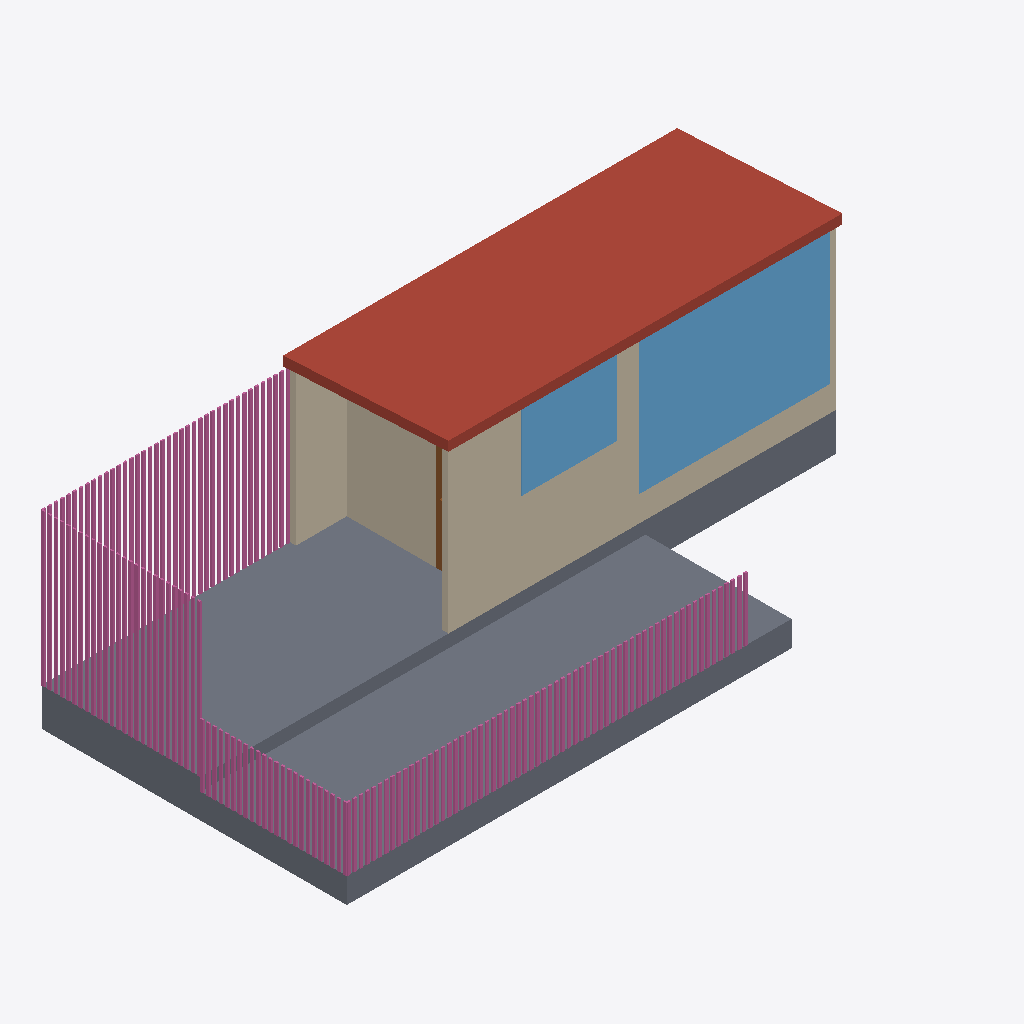
Isometric view of an IFC building model (IFC-SPF (STEP), schema IFC2X3, length unit millimetre), seen from the south-west, elements coloured by IFC class: 3 slabs (grey), 3 walls (beige), 2 railings (pink), 2 windows (light blue), 1 roof (red-brown), 1 door (brown).
Extent 10.1 m × 4.9 m × 3.3 m (x, y, z). Storeys (4): DIVERSE at -3.00 m; FLYTEBRYGGE at 0.00 m; VEGGER at 2.40 m; TAK at 2.40 m. Elements (20): 6 IfcSlab, 5 IfcWall, 3 IfcRailing, 3 IfcWindow, 2 IfcDoor, 1 IfcRoof.

HEADER;
FILE_DESCRIPTION(('ViewDefinition [CoordinationView_V2.0]'),'2;1');
FILE_NAME('sauna','2026-05-22T15:51:45',('CadLine Ltd.'),('CadLine Ltd.'),'IfcOpenShell 0.5.0-dev','IFC file generated by ARCHline.XP 2018','');
FILE_SCHEMA(('IFC2X3'));
ENDSEC;
DATA;
#15=IFCPROJECT('14m5uysWSMGAC0hQ2ZmNDL',#5,'Project name','Project number',$,$,'Project status',(#19),#14);
#27=IFCSITE('04F70ysWSMGAC0hQ2ZmNDL',#5,'','',$,#26,#5363,'',.ELEMENT.,(67,16,57),(14,22,30),0.0,$,$);
#39=IFCBUILDING('3FrcOdvREkGQX0EMZNgCVe',#5,'Default',$,$,#38,$,'Default',.ELEMENT.,0.0,$,$);
#41=IFCBUILDINGSTOREY('1v8bVNz0SqGBCqV5H06El1',#5,'DIVERSE',$,$,#47,$,'DIVERSE',.ELEMENT.,-3000.0);
#48=IFCBUILDINGSTOREY('1uMKSb$G1KJ9ZkIeI$BhQW',#5,'FLYTEBRYGGE',$,$,#53,$,'FLYTEBRYGGE',.ELEMENT.,0.0);
#54=IFCBUILDINGSTOREY('0nv2Tq0gyYJxZm69MiqskV',#5,'VEGGER',$,$,#59,$,'VEGGER',.ELEMENT.,2400.0);
#60=IFCBUILDINGSTOREY('3WfS_WRqR1GOJtNcwn6vNP',#5,'TAK',$,$,#65,$,'TAK',.ELEMENT.,2400.0);
#2816=IFCROOF('0fBpz9vxtKIAQz_15iBkxg',#5,'Roof 1',$,$,#2815,$,$,.NOTDEFINED.);
#364=IFCSLAB('13w2bCGUE7JvQEawkRmjvn',#5,'Slab 3',$,$,#363,#358,$,$);
#2578=IFCSLAB('23n5Si20jIIhhPHH8kp8Cz',#5,'Slab 4',$,'1 layered 30 r.c.',#2577,#2572,$,$);
#1250=IFCRAILING('0rwJIXFM5nGeAOoQbet1hp',#5,'Railing 1',$,$,#1249,#1244,$,.NOTDEFINED.);
#1295=IFCWALL('2W2p4uN70eJe8hkzNuGbFE',#5,'Wall 3',$,$,#1294,#1289,$);
#2355=IFCRAILING('237NM9idsrIxv2mszeOLXA',#5,'Railing 2',$,$,#2354,#2349,$,.NOTDEFINED.);
#5165=IFCWINDOW('24mjq7Cr6hJfohbzPpr_cP',#5,'Window 2',$,$,#5164,#5121,$,2100.0,3000.0);
#484=IFCWALL('135GRUuOPtJ8yOnToLw8NL',#5,'Wall 2',$,$,#483,#478,$);
#426=IFCWALL('0o145wRRoVHQ3nGp5y0P8O',#5,'Wall 1',$,$,#425,#420,$);
#5278=IFCWINDOW('3H9WC9RpnaG81DmbOUG47o',#5,'Window 3',$,$,#5277,#5235,$,1200.0,1500.0);
#2628=IFCSLAB('3tvoajuGLGHvB_704Prez5',#5,'Slab 5',$,'1 layered 30 r.c.',#2627,#2622,$,$);
#4186=IFCDOOR('3BSEK2P4wJJgywkV8v8YfN',#5,'Door 1',$,$,#4185,#3015,$,2000.0,900.0);
ENDSEC;
